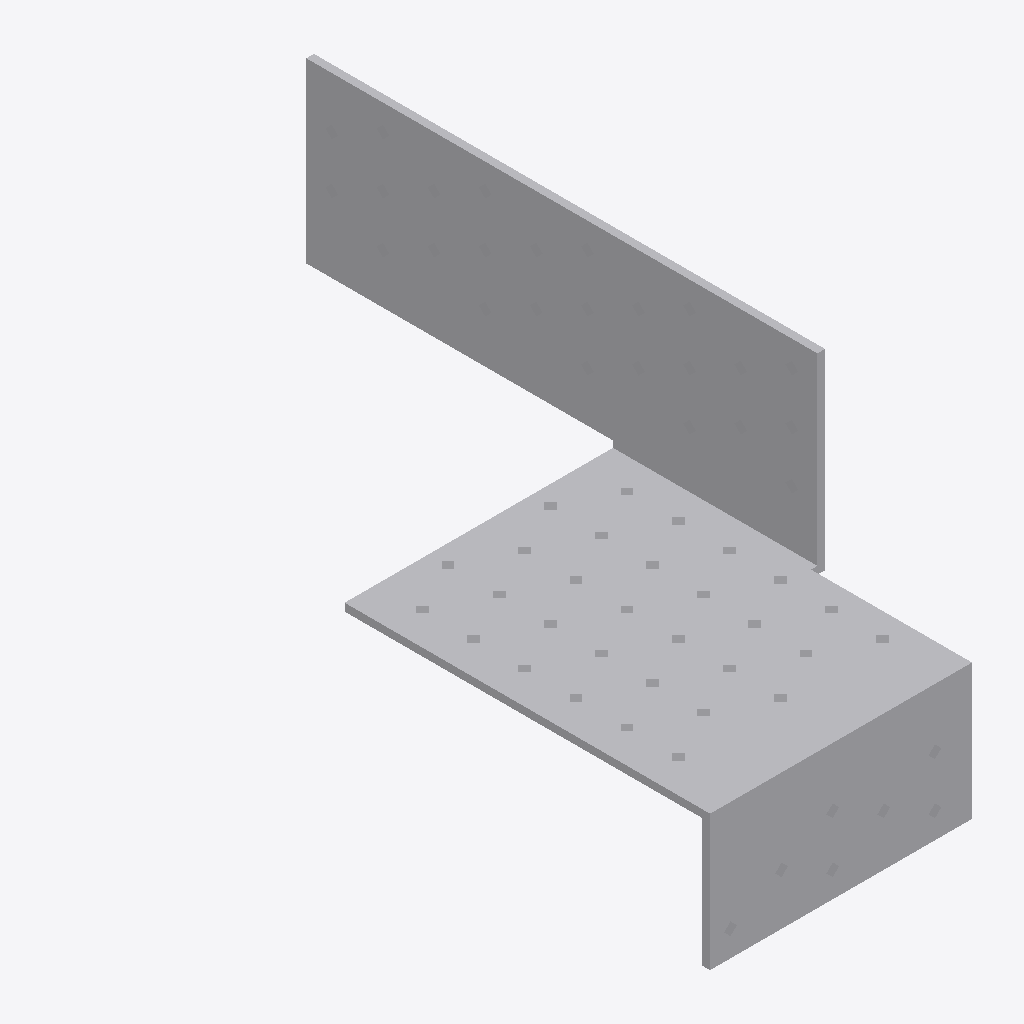
Isometric view of an IFC building model (IFC-SPF (STEP), schema IFC2X3, length unit millimetre), seen from the south-west, elements coloured by IFC class: 1 other element (light grey).
Extent 0.108 m × 0.263 m × 0.125 m (x, y, z). Storeys (1): Level 1 at 0.00 m. Elements (1): 1 IfcBuildingElementProxy.

HEADER;
FILE_DESCRIPTION(('ViewDefinition [CoordinationView]'),'2;1');
FILE_NAME('','2025-05-08T12:43:26',(''),(''),'The EXPRESS Data Manager Version 5.02.0100.07 : ','20140606_1530(x64) - Exporter 2015.0.2014.0606 -','');
FILE_SCHEMA(('IFC2X3'));
ENDSEC;
DATA;
#94=IFCPROJECT('2yLul87gL9fOfpfh9sWEiD',#41,'',$,$,'D:\\ES-25042542 EU BIM drawings for various UK product\\3D Contents\\Normal hole\\RFA 3D\\SFHS-BL.ifc','',(#83,#91),#78);
#6815=IFCSITE('2yLul87gL9fOfpfh9sWEiF',#41,'Default',$,'',#6814,$,$,.ELEMENT.,(42,24,53,508911),(-71,-15,-29,-58837),0.0,$,$);
#104=IFCBUILDING('2yLul87gL9fOfpfh9sWEiC',#41,'',$,$,#32,$,'',.ELEMENT.,$,$,#100);
#113=IFCBUILDINGSTOREY('2yLul87gL9fOfpfhA9Vn58',#41,'Level 1',$,$,#111,$,'Level 1',.ELEMENT.,0.0);
#6707=IFCBUILDINGELEMENTPROXY('0pOV3mqGP9VR3Bmh2m9v_h',#41,'SFHS-BL:SFHS-BL:75220',$,'SFHS-BL',#6705,#6700,'75220',.ELEMENT.);
ENDSEC;
